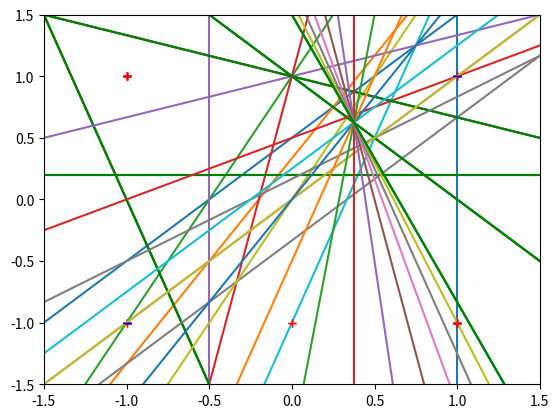

Source code (Python):
from itertools import product
import random
import matplotlib.pyplot as plt
import numpy as np

random.seed(7)


class Perceptron:
    def __init__(self, x_data, y_data, w):
        self.x_data = x_data
        self.y_data = y_data
        self.w = w
        self.learn_rate = 0.1

    def learn(self):
        plt.xlim(-1.5, 1.5)
        plt.ylim(-1.5, 1.5)

        sol_found = False
        index_list = [i for i in range(len(self.x_data))]
        while not sol_found:
            sol_found = True
            random.shuffle(index_list)

            for i in index_list:
                x = self.x_data[i]
                y = self.y_data[i]
                output = self.compute_output(x)

                if output != y:
                    sol_found = False
                    for j in range(len(self.w)):
                        self.w[j] += y * self.learn_rate * x[j]
                    self.draw_line(plt)

        self.draw_line(plt, 'g')
        self.draw_dots()
        plt.show()

        plt.xlim(-1.5, 1.5)
        plt.ylim(-1.5, 1.5)
        self.draw_line(plt, 'g')
        self.draw_dots()
        plt.show()

    def compute_output(self, x):
        z = np.dot(x, self.w)
        return np.sign(z)

    def draw_line(self, plot, color=''):
        x_coord = [x / 10 for x in range(-15, 16)]
        y_coord = [(-self.w[2] * x) / self.w[1] - self.w[0] / self.w[1] for x in x_coord]
        plot.plot(x_coord, y_coord, color)

    def draw_dots(self):
        x_coord = [-1, 1]
        y_coord = [-1, 1]

        for x in x_coord:
            for y in y_coord:
                if self.compute_output([1, x, y]) > 0:
                    plt.plot(x, y, marker='+', color='r')
                else:
                    plt.plot(x, y, marker='_', color='b')


class XOR(Perceptron):
    def __init__(self, x_data, y_data, w):
        super().__init__(x_data, y_data, w)

    def compute_output(self, x):
        in_1 = p_or.compute_output(x)
        in_2 = p_nand.compute_output(x)
        out = np.sign(np.dot([1, in_1, in_2], self.w))
        return out


class NOT(Perceptron):
    def __init__(self, x_data, y_data, w):
        super().__init__(x_data, y_data, w)

    def draw_line(self, plot, color=''):
        x_coord = [x / 10 for x in range(-15, 16)]
        y_coord = [-self.w[0] / self.w[1] for _ in x_coord]
        plot.plot(x_coord, y_coord, color)

    def draw_dots(self):
        y_coord = [-1, 1]

        for y in y_coord:
            if self.compute_output([1, y]) > 0:
                plt.plot(0, y, marker='+', color='r')
            else:
                plt.plot(0, y, marker='_', color='b')


x_train = list(product([-1, 1], repeat=2))
x_train = [[1, *x] for x in x_train]

p_or = Perceptron(x_train, [-1, 1, 1, 1], [0.1, -0.5, 0.3])
p_or.learn()

p_and = Perceptron(x_train, [-1, -1, -1, 1], [0.1, -0.5, 0.3])
p_and.learn()

p_not = NOT([[1, -1], [1, 1]], [1, -1], [0.1, -0.5])
p_not.learn()

p_nand = Perceptron(x_train, [1, 1, 1, -1], [0.1, -0.5, 0.3])
p_nand.learn()

p_xor = XOR(x_train, [-1, 1, 1, -1], [0, -0.5, 0.3])
p_xor.learn()

x_axis = list(product([-1, 1], repeat=4))
x_axis = [[1, *x] for x in x_axis]

print('x1 x2 x3 x4 f')
for el in x_axis:
    xor_output = p_xor.compute_output([1, el[1], el[3]])
    or_output = p_or.compute_output([1, el[2], el[4]])
    and_output = p_and.compute_output([1, xor_output, or_output])
    not_output = int(p_not.compute_output([1, and_output]))
    print(f'{not_output}, '.replace('-1', '0'), end=' ')
    # print(f'{el[1]}  {el[2]}  {el[3]}  {el[4]}  {not_output}'.replace('-1', '0'))